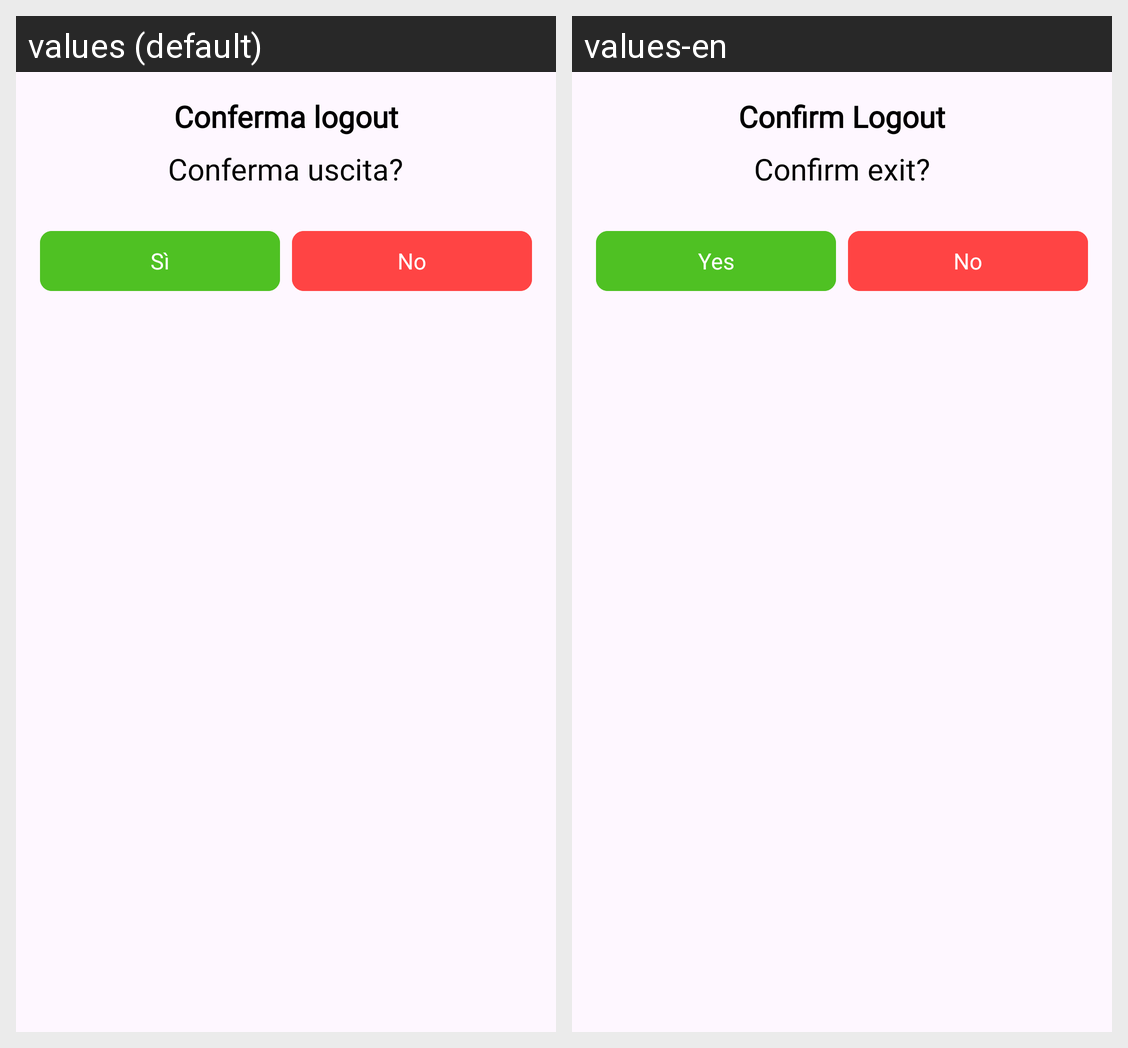

The Android screen above is rendered under two locales of the same app. Produce the string resources it draws, with the default and per-locale values.
Android screen res/layout/logout_dialog.xml rendered under 2 locales, left to right: values (default), values-en. Device: Nexus 5 (rendered at 1080×1920; each locale shown at half size, 540×960, under a caption strip naming it); theme Theme.Sms2324FF2.
Strings drawn on this screen, with the default value and each locale's value (text and hints the layout hard-codes, and strings that could not be matched under every locale, appear in the picture but are not listed):

logout_title
  values: Conferma logout
  values-en: Confirm Logout

logoutQuestion
  values: Conferma uscita?
  values-en: Confirm exit?

yes
  values: Sì
  values-en: Yes
